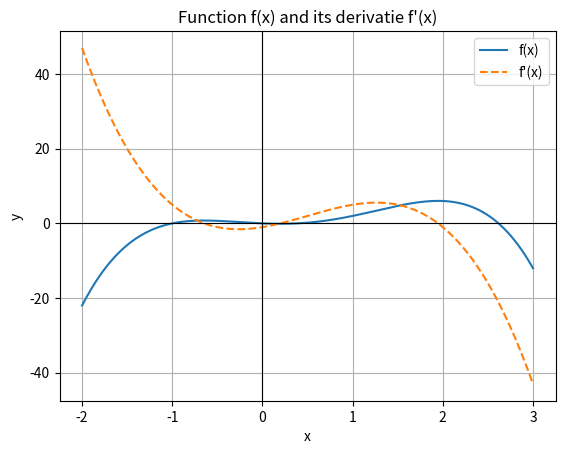
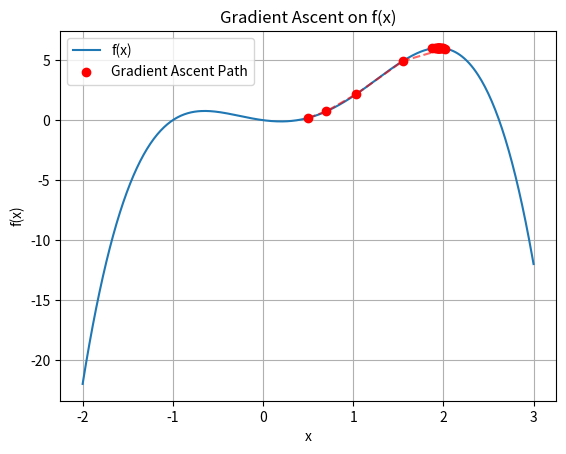

Here is the Python script that generated these plots, in order:

import numpy as np
import matplotlib.pyplot as plt

def f(x):
    return -np.power(x, 4) + 2 * np.power(x, 3) + 2 * np.power(x, 2) - x

def df(x):
    return -4 * np.power(x, 3) + 6 * np.power(x, 2) + 4 * x - 1


# plotting from x = -2 to x = 3
x = np.linspace(-2, 3, 400)


y = f(x)
dy = df(x)

plt.plot(x, y, label="f(x)")
plt.plot(x, dy, label="f'(x)", linestyle="--")

plt.title("Function f(x) and its derivatie f'(x)")
plt.xlabel("x")
plt.ylabel("y")
plt.axhline(0, color="black", linewidth=0.8)
plt.axvline(0, color="black", linewidth=0.8)
plt.legend()
plt.grid(True)
plt.show()

# Oppgave 2

# Gradient ascent
gamma = 0.1         # step size
x = 0.5             # starting point (any value in [-2, 3]
iterations = 20     # no. updates

x_values = [x]
y_values = [f(x)]

for i in range(iterations):
    x = x + gamma * df(x)   # update rule
    x_values.append(x)
    y_values.append(f(x))

# Plot function
xx = np.linspace(-2, 3, 400)
yy = f(xx)

plt.plot(xx, yy, label="f(x)")
plt.scatter(x_values, y_values, color="red", zorder=5, label="Gradient Ascent Path")
plt.plot(x_values, y_values, color="red", linestyle="--", alpha=0.6)

plt.title("Gradient Ascent on f(x)")
plt.xlabel("x")
plt.ylabel("f(x)")
plt.legend()
plt.grid(True)
plt.show()
